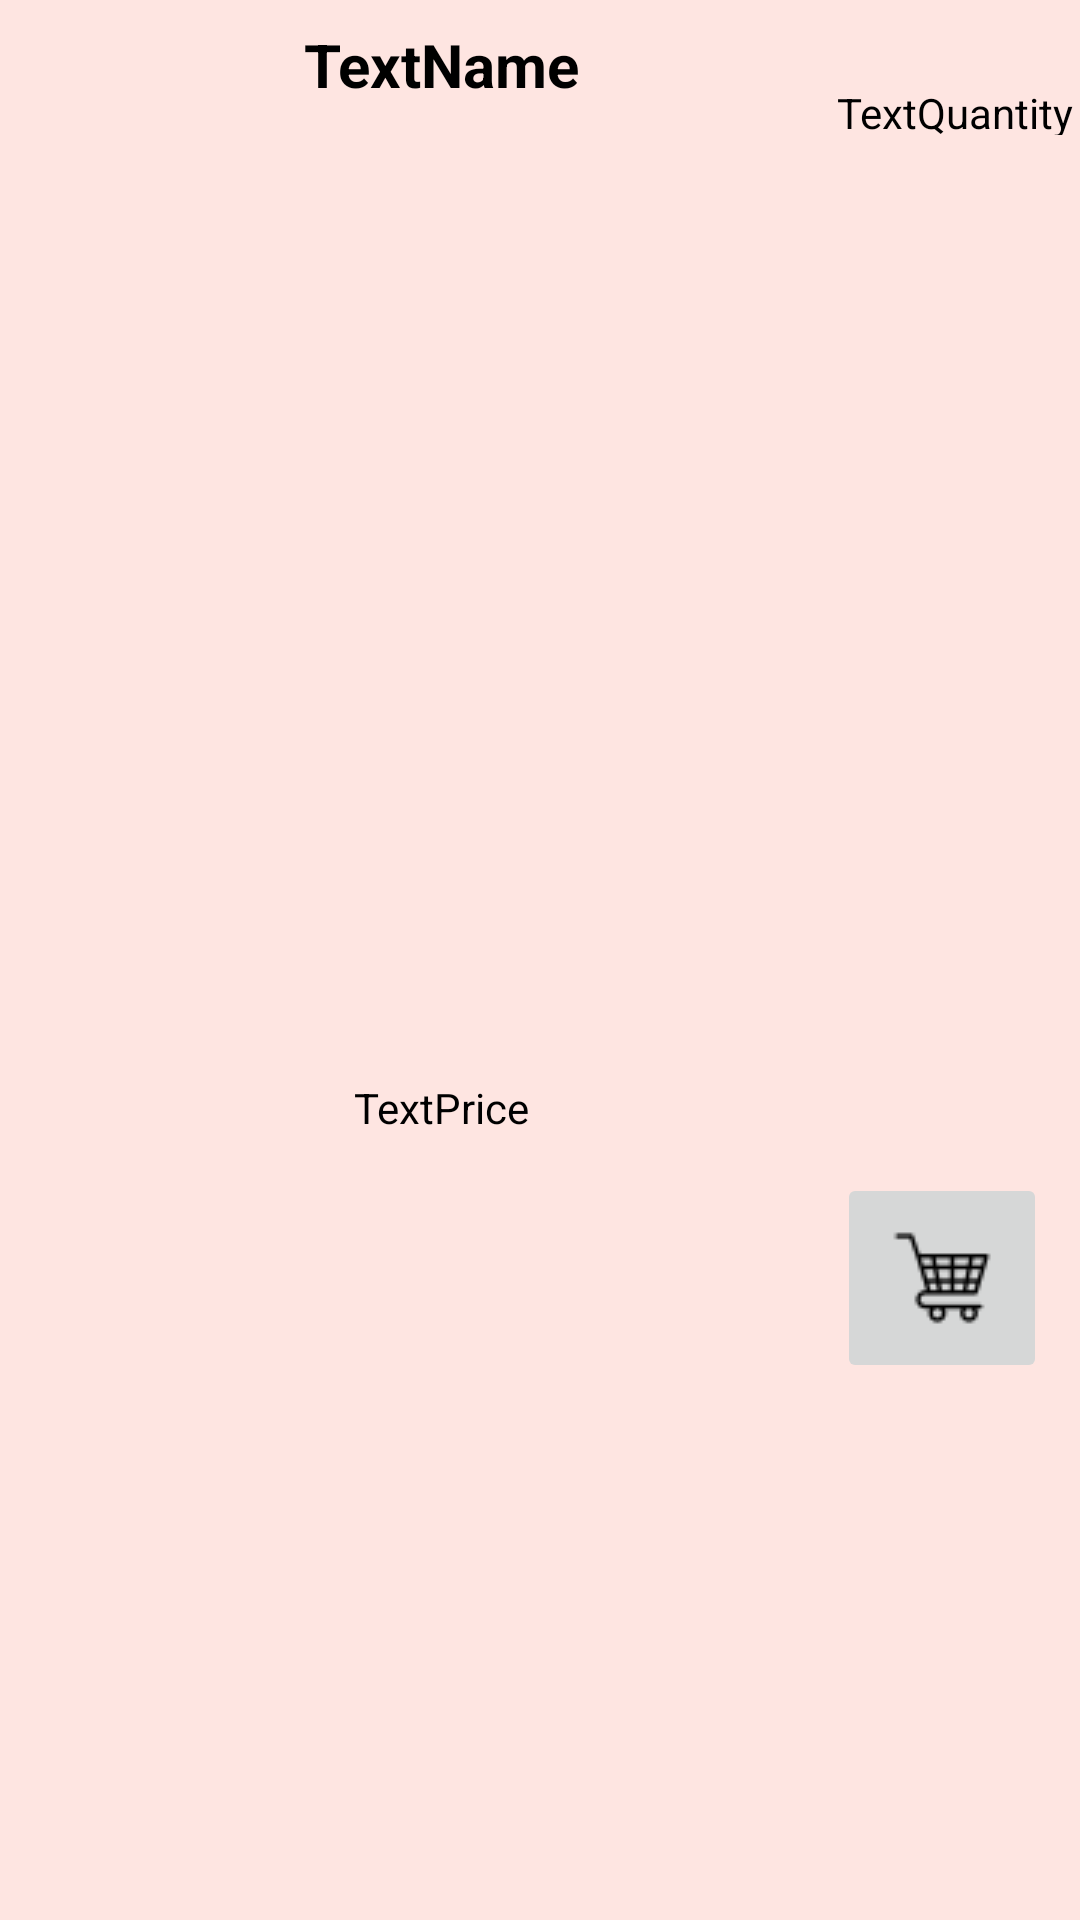

Layout XML and referenced resources for this Android screen:
<!-- AndroidManifest.xml: application theme Theme.Nac02_CaioThomazNogueira_3SIB -->
<!-- res/layout/recyclerview_foodlist.xml -->
<?xml version="1.0" encoding="utf-8"?>

<androidx.constraintlayout.widget.ConstraintLayout

    xmlns:android="http://schemas.android.com/apk/res/android"
    xmlns:app="http://schemas.android.com/apk/res-auto"
    android:layout_width="match_parent"
    android:layout_height="150dp"
    android:background="@color/background">

    <ImageView
        android:id="@+id/img_Food"
        android:layout_width="80dp"
        android:layout_height="80dp"
        android:layout_marginStart="10dp"
        app:layout_constraintBottom_toBottomOf="parent"
        app:layout_constraintStart_toStartOf="parent"
        android:contentDescription="@string/textname"
        app:layout_constraintTop_toTopOf="parent"
        app:srcCompat="@drawable/ic_food_shrimp" />

    <TextView
        android:id="@+id/txtName"
        android:layout_width="wrap_content"
        android:layout_height="wrap_content"
        android:layout_marginTop="8dp"
        android:text="@string/textname"
        android:textSize="20sp"
        android:textStyle="bold"
        android:textColor="@color/black"
        app:layout_constraintEnd_toEndOf="@+id/txtPrice"
        app:layout_constraintStart_toStartOf="@+id/txtPrice"
        app:layout_constraintTop_toTopOf="parent" />

    <TextView
        android:id="@+id/txtPrice"
        android:layout_width="wrap_content"
        android:layout_height="wrap_content"
        android:layout_marginStart="108dp"
        android:text="@string/textprice"
        android:textColor="@color/black"
        app:layout_constraintBottom_toBottomOf="parent"
        app:layout_constraintStart_toStartOf="@+id/img_Food"
        app:layout_constraintTop_toBottomOf="@+id/txtName"
        app:layout_constraintVertical_bias="0.554" />

    <TextView
        android:id="@+id/txtQuantity"
        android:layout_width="82dp"
        android:layout_height="17dp"
        android:layout_marginTop="28dp"
        android:text="@string/textquantity"
        android:textColor="@color/black"
        app:layout_constraintEnd_toEndOf="@+id/btn_But"
        app:layout_constraintHorizontal_bias="0.0"
        app:layout_constraintStart_toStartOf="@+id/btn_But"
        app:layout_constraintTop_toTopOf="parent" />

    <ImageButton
        android:id="@+id/btn_But"
        android:layout_width="70dp"
        android:layout_height="70dp"
        android:contentDescription="@string/textquantity"
        app:layout_constraintBottom_toBottomOf="parent"
        app:layout_constraintEnd_toEndOf="parent"
        app:layout_constraintHorizontal_bias="0.902"
        app:layout_constraintStart_toEndOf="@+id/txtPrice"
        app:layout_constraintTop_toBottomOf="@+id/txtQuantity"
        app:layout_constraintVertical_bias="0.659"
        app:srcCompat="@drawable/ic_buy_true" />

</androidx.constraintlayout.widget.ConstraintLayout>
<!-- resources referenced by this layout -->
<resources>
  <color name="background">#FEE5E1</color>
  <color name="black">#FF000000</color>
  <!-- drawable ic_buy_true: png bitmap (drawable, 765 bytes) -->
  <string name="textname">TextName</string>
  <string name="textprice">TextPrice</string>
  <string name="textquantity">TextQuantity</string>
  <style name="Theme.Nac02_CaioThomazNogueira_3SIB" parent="Theme.MaterialComponents.DayNight.DarkActionBar">
          
          <item name="colorPrimary">@color/purple_500</item>
          <item name="colorPrimaryVariant">@color/purple_700</item>
          <item name="colorOnPrimary">@color/white</item>
          
          <item name="colorSecondary">@color/teal_200</item>
          <item name="colorSecondaryVariant">@color/teal_700</item>
          <item name="colorOnSecondary">@color/black</item>
          
          <item name="android:statusBarColor" tools:targetApi="l">?attr/colorPrimaryVariant</item>
          
      </style>
  <color name="purple_500">#FF6200EE</color>
  <color name="purple_700">#FF3700B3</color>
  <color name="white">#FFFFFFFF</color>
  <color name="teal_200">#FF03DAC5</color>
  <color name="teal_700">#FF018786</color>
</resources>
